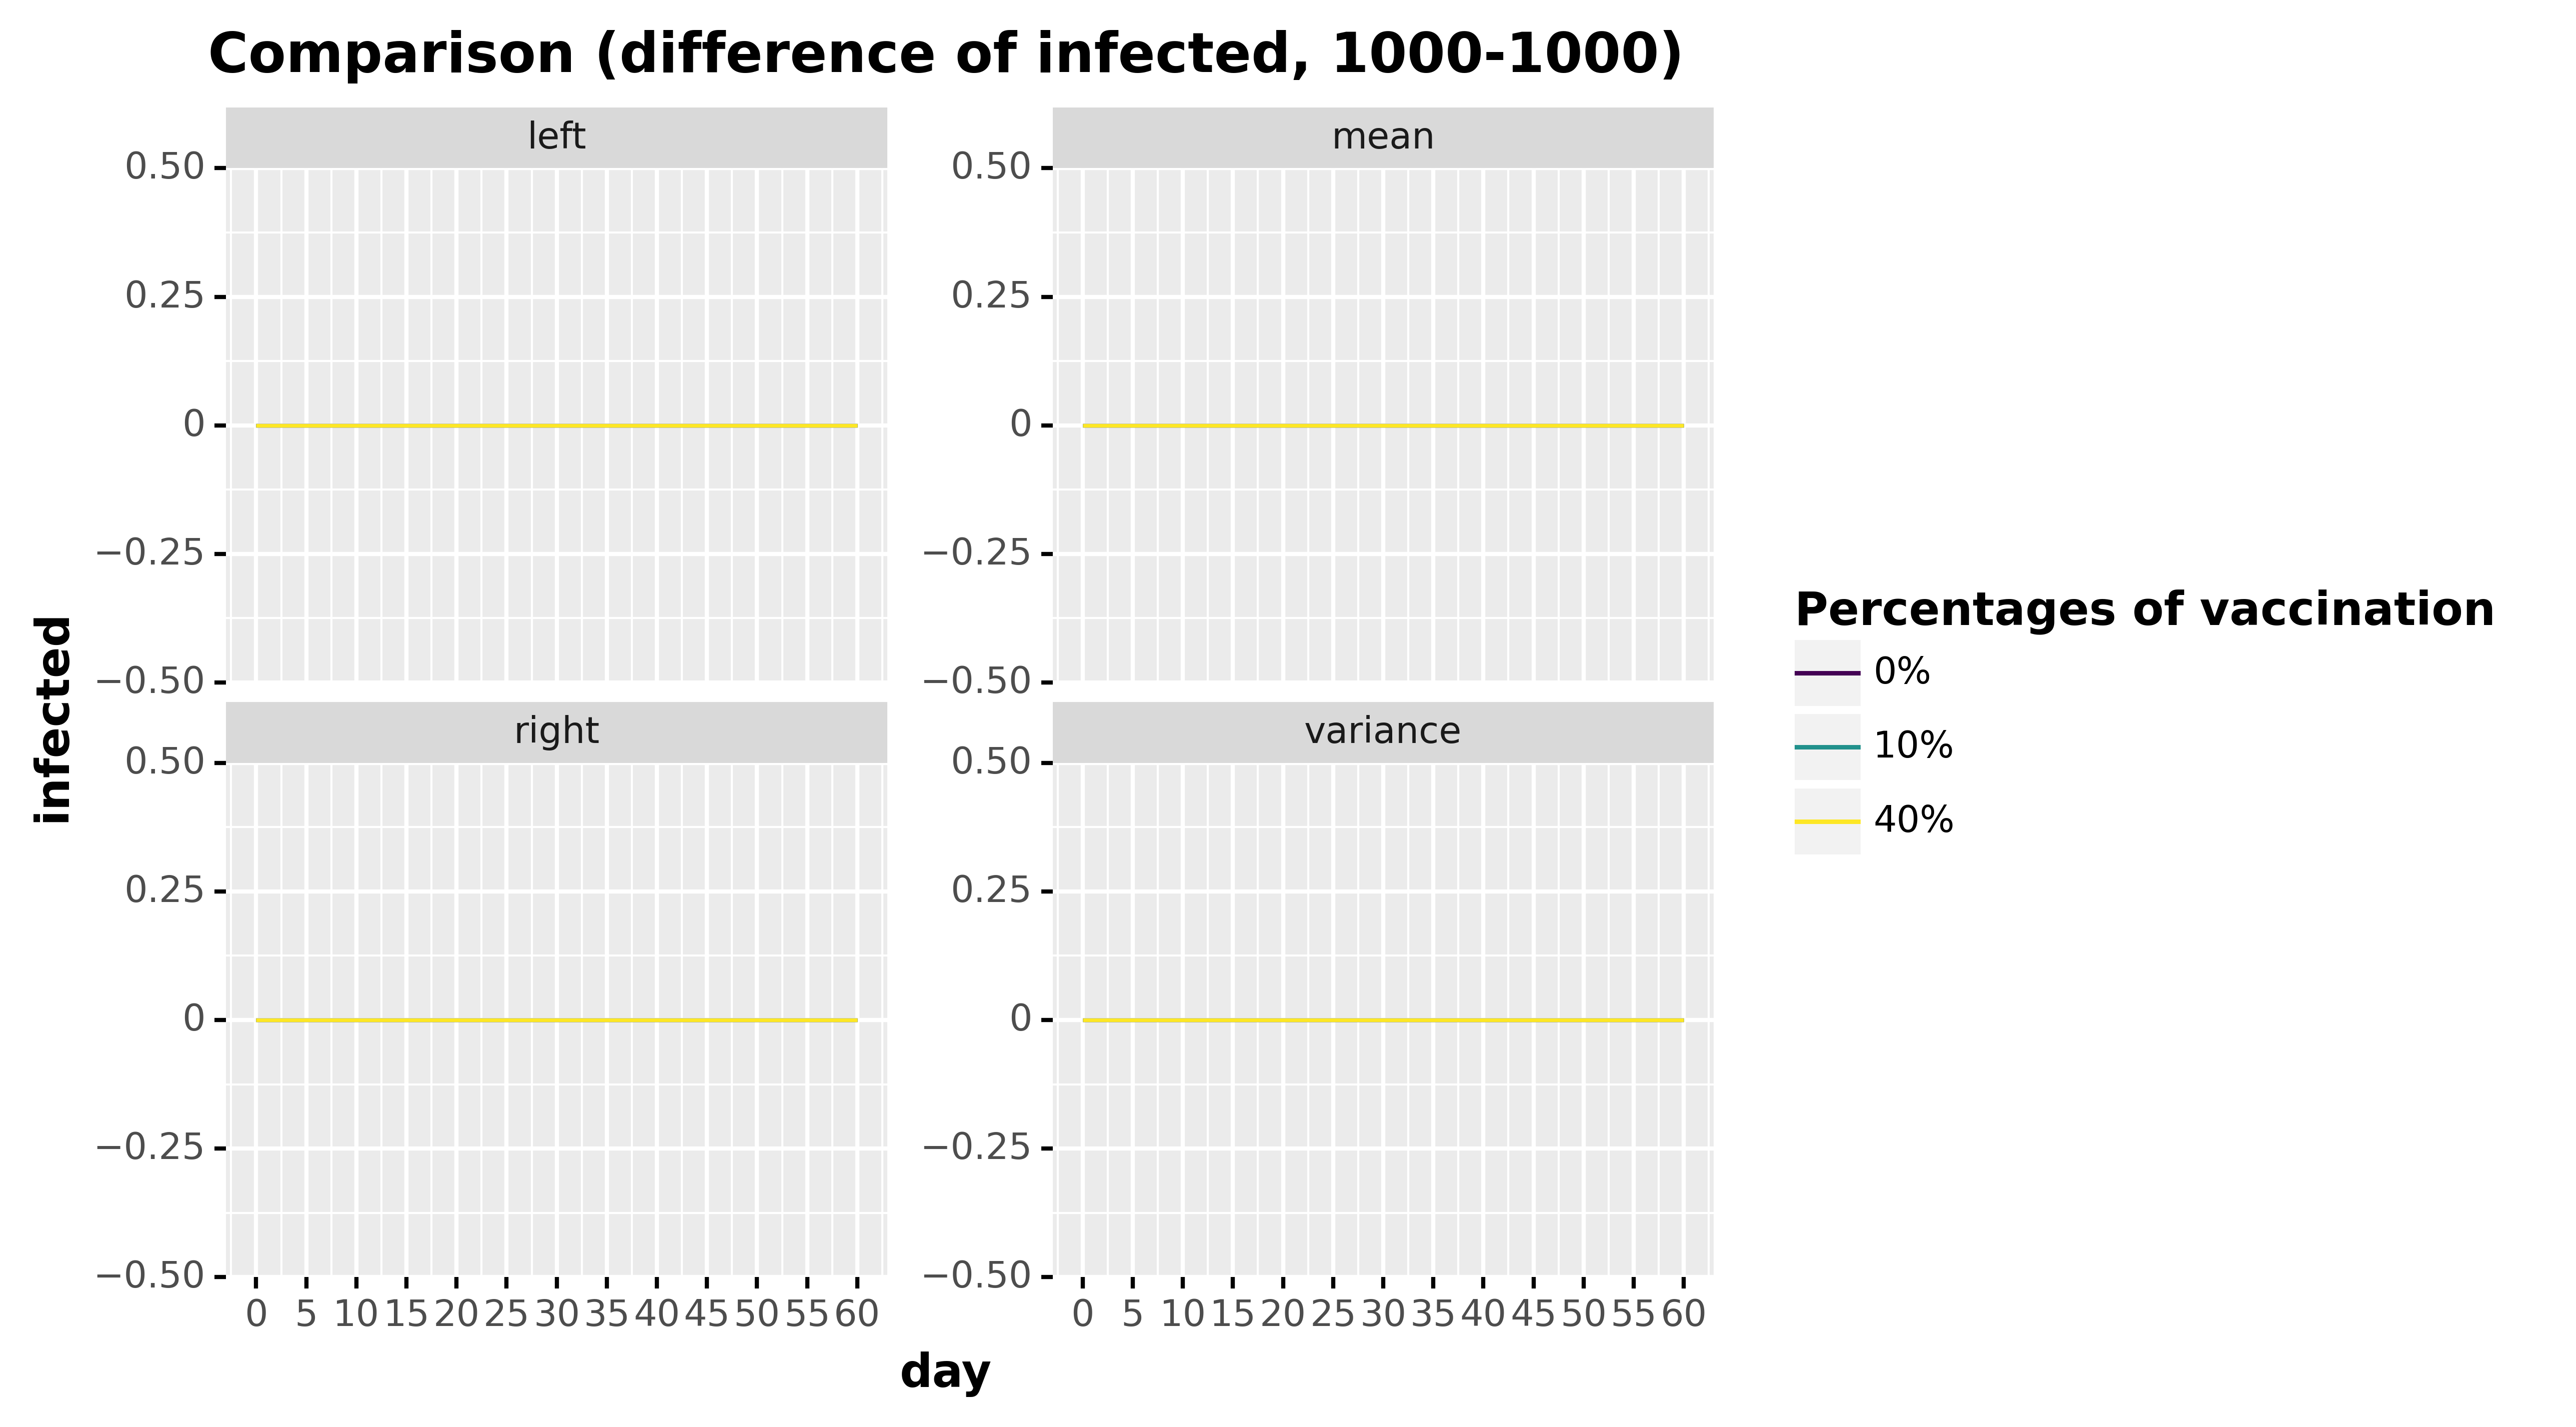

Source data for this figure (header and first rows):
, day, infected, type, stat, type_pretty
0, 0.0, 0.0, infected, mean, 0%
1, 1.0, 0.0, infected, mean, 0%
2, 2.0, 0.0, infected, mean, 0%
3, 3.0, 0.0, infected, mean, 0%
4, 4.0, 0.0, infected, mean, 0%
5, 5.0, 0.0, infected, mean, 0%
6, 6.0, 0.0, infected, mean, 0%
7, 7.0, 0.0, infected, mean, 0%
8, 8.0, 0.0, infected, mean, 0%
9, 9.0, 0.0, infected, mean, 0%
10, 10.0, 0.0, infected, mean, 0%
11, 11.0, 0.0, infected, mean, 0%
12, 12.0, 0.0, infected, mean, 0%
13, 13.0, 0.0, infected, mean, 0%
14, 14.0, 0.0, infected, mean, 0%
15, 15.0, 0.0, infected, mean, 0%
16, 16.0, 0.0, infected, mean, 0%
17, 17.0, 0.0, infected, mean, 0%
18, 18.0, 0.0, infected, mean, 0%
19, 19.0, 0.0, infected, mean, 0%
20, 20.0, 0.0, infected, mean, 0%
21, 21.0, 0.0, infected, mean, 0%
22, 22.0, 0.0, infected, mean, 0%
23, 23.0, 0.0, infected, mean, 0%
24, 24.0, 0.0, infected, mean, 0%
25, 25.0, 0.0, infected, mean, 0%
26, 26.0, 0.0, infected, mean, 0%
27, 27.0, 0.0, infected, mean, 0%
28, 28.0, 0.0, infected, mean, 0%
29, 29.0, 0.0, infected, mean, 0%
30, 30.0, 0.0, infected, mean, 0%
31, 31.0, 0.0, infected, mean, 0%
32, 32.0, 0.0, infected, mean, 0%
33, 33.0, 0.0, infected, mean, 0%
34, 34.0, 0.0, infected, mean, 0%
35, 35.0, 0.0, infected, mean, 0%
36, 36.0, 0.0, infected, mean, 0%
37, 37.0, 0.0, infected, mean, 0%
38, 38.0, 0.0, infected, mean, 0%
39, 39.0, 0.0, infected, mean, 0%
40, 40.0, 0.0, infected, mean, 0%
41, 41.0, 0.0, infected, mean, 0%
42, 42.0, 0.0, infected, mean, 0%
43, 43.0, 0.0, infected, mean, 0%
44, 44.0, 0.0, infected, mean, 0%
45, 45.0, 0.0, infected, mean, 0%
46, 46.0, 0.0, infected, mean, 0%
47, 47.0, 0.0, infected, mean, 0%
48, 48.0, 0.0, infected, mean, 0%
49, 49.0, 0.0, infected, mean, 0%
50, 50.0, 0.0, infected, mean, 0%
51, 51.0, 0.0, infected, mean, 0%
52, 52.0, 0.0, infected, mean, 0%
53, 53.0, 0.0, infected, mean, 0%
54, 54.0, 0.0, infected, mean, 0%
55, 55.0, 0.0, infected, mean, 0%
56, 56.0, 0.0, infected, mean, 0%
57, 57.0, 0.0, infected, mean, 0%
58, 58.0, 0.0, infected, mean, 0%
59, 59.0, 0.0, infected, mean, 0%
... 672 more rows
